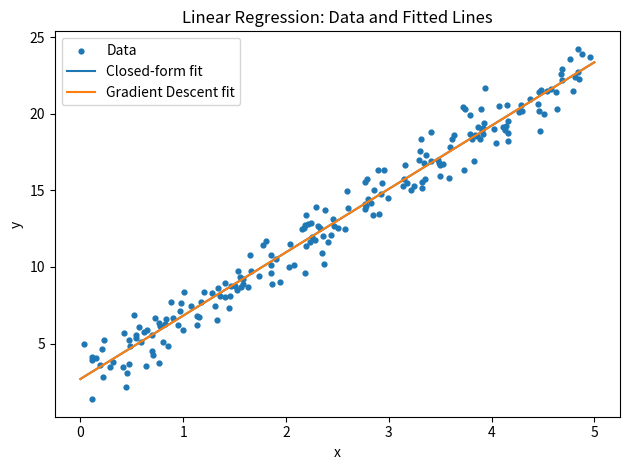
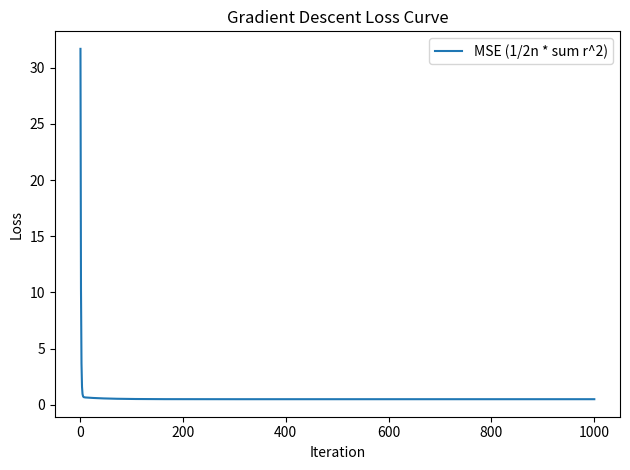

Write the Python code that produced these figures, in order.
# -*- coding: utf-8 -*-
"""Untitled0.ipynb

Automatically generated by Colab.

Original file is located at
    https://colab.research.google.com/<link-removed>
"""

import numpy as np
import matplotlib.pyplot as plt

rng = np.random.default_rng(42)

n = 200
x = rng.uniform(0, 5, size=n)
epsilon = rng.normal(0, 1.0, size=n)
y = 3 + 4 * x + epsilon

X = np.column_stack([x, np.ones_like(x)])
theta_cf = np.linalg.inv(X.T @ X) @ (X.T @ y)
slope_cf, intercept_cf = theta_cf[0], theta_cf[1]

theta_gd = np.array([0.0, 0.0])
eta = 0.05
iters = 1000
loss_history = []

def loss_half(theta):
    y_hat = theta[0] * x + theta[1]
    r = y - y_hat
    return 0.5 / len(x) * np.sum(r**2)

for t in range(iters):
    y_hat = theta_gd[0] * x + theta_gd[1]
    r = y - y_hat
    grad_slope = -(1/len(x)) * np.sum(x * r)
    grad_intercept = -(1/len(x)) * np.sum(r)
    theta_gd = theta_gd - eta * np.array([grad_slope, grad_intercept])
    loss_history.append(loss_half(theta_gd))

slope_gd, intercept_gd = theta_gd[0], theta_gd[1]

plt.figure()
plt.scatter(x, y, s=12, label="Data")
xs = np.linspace(0, 5, 200)
ys_cf = slope_cf * xs + intercept_cf
ys_gd = slope_gd * xs + intercept_gd
plt.plot(xs, ys_cf, label="Closed-form fit")
plt.plot(xs, ys_gd, label="Gradient Descent fit")
plt.xlabel("x")
plt.ylabel("y")
plt.title("Linear Regression: Data and Fitted Lines")
plt.legend()
plt.tight_layout()
plt.savefig("linear_regression_fits.png", dpi=160)

plt.figure()
plt.plot(np.arange(1, iters + 1), loss_history, label="MSE (1/2n * sum r^2)")
plt.xlabel("Iteration")
plt.ylabel("Loss")
plt.title("Gradient Descent Loss Curve")
plt.legend()
plt.tight_layout()
plt.savefig("gd_loss_curve.png", dpi=160)

print(f"Closed-form: intercept={intercept_cf:.4f}, slope={slope_cf:.4f}")
print(f"Gradient Descent: intercept={intercept_gd:.4f}, slope={slope_gd:.4f}")